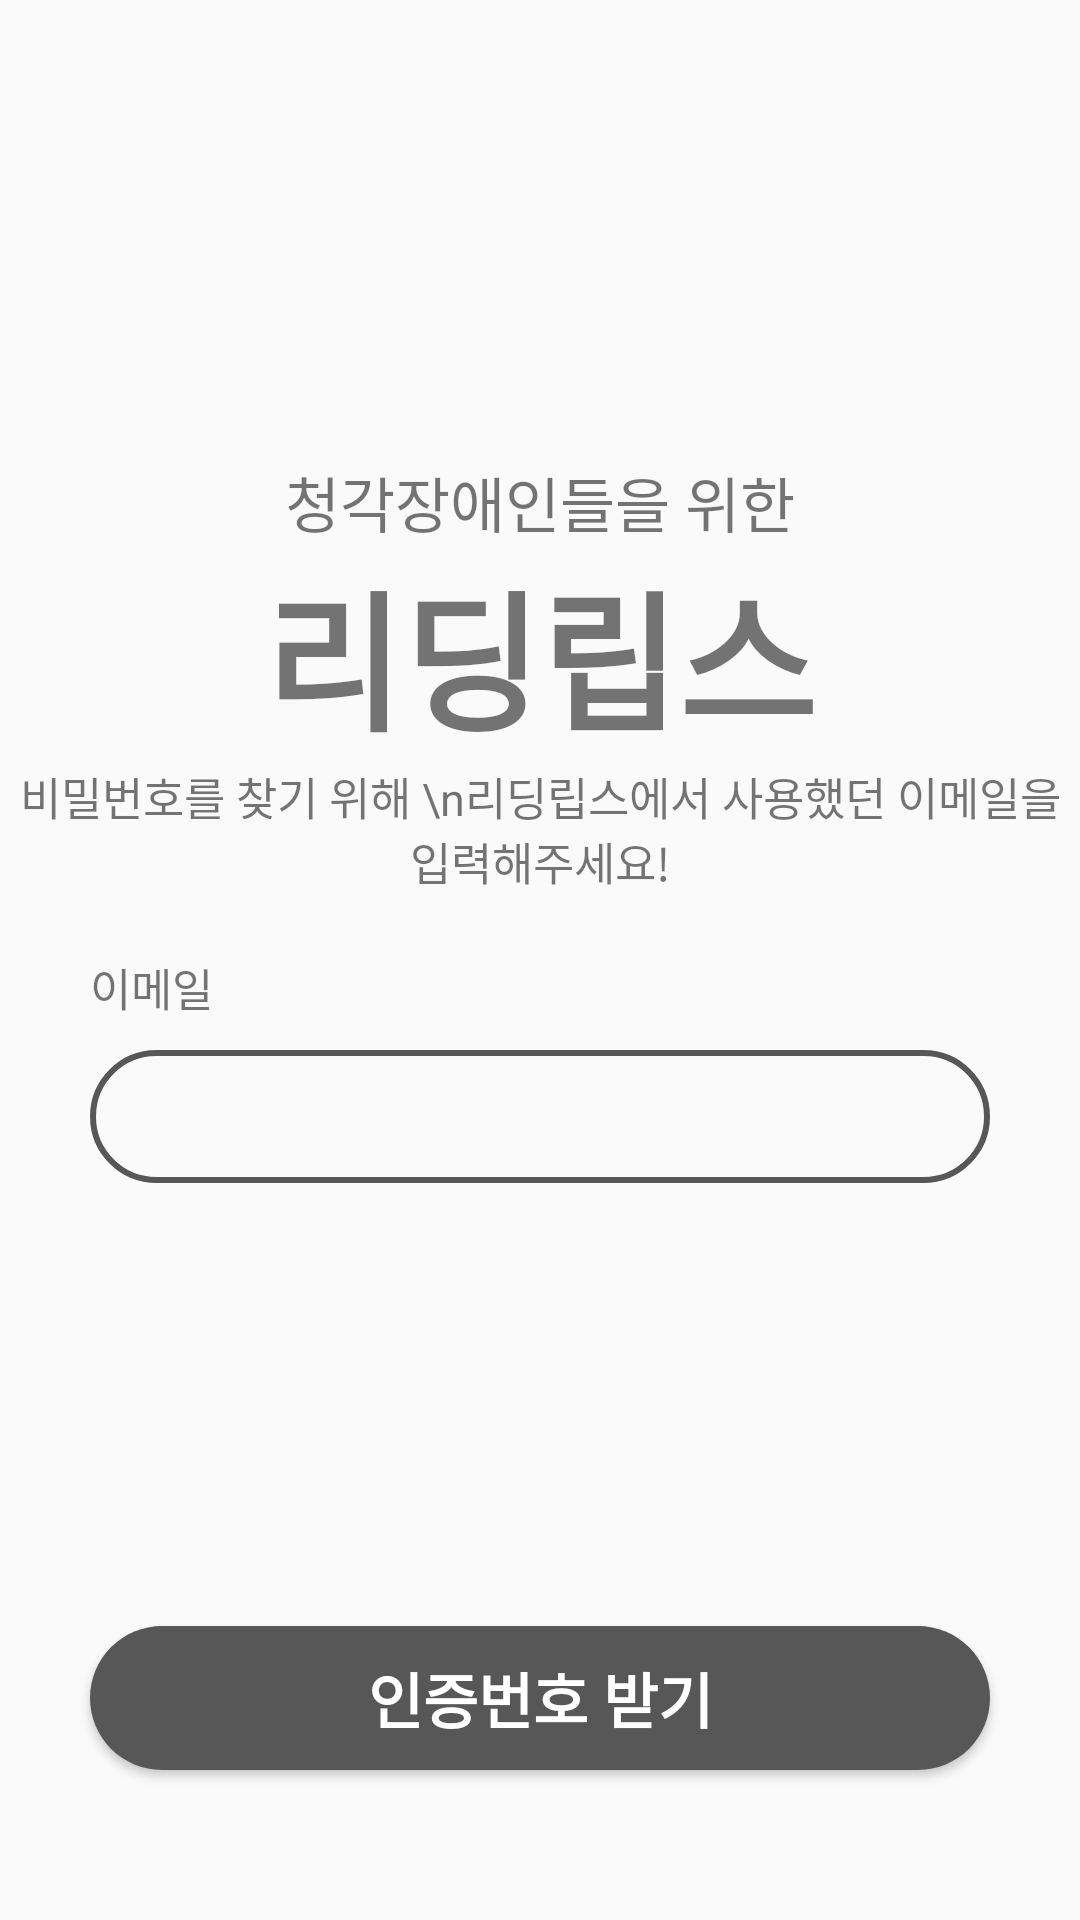

Here is an Android app screen rendered from its layout file. Give the layout XML and the strings, colors and styles it references.
<!-- AndroidManifest.xml: application theme Theme.AppCompat.Light.NoActionBar -->
<!-- res/layout/activity_find_pw.xml -->
<?xml version="1.0" encoding="utf-8"?>
<androidx.constraintlayout.widget.ConstraintLayout xmlns:android="http://schemas.android.com/apk/res/android"
    xmlns:app="http://schemas.android.com/apk/res-auto"
    xmlns:tools="http://schemas.android.com/tools"
    android:layout_width="match_parent"
    android:layout_height="match_parent"
    tools:context=".login.singup.CheckEmail">

    <TextView
        android:id="@+id/tv_title"
        android:layout_width="wrap_content"
        android:layout_height="wrap_content"
        android:text="청각장애인들을 위한"
        android:textSize="20sp"
        app:layout_constraintBottom_toBottomOf="parent"
        app:layout_constraintEnd_toEndOf="parent"
        app:layout_constraintStart_toStartOf="parent"
        app:layout_constraintTop_toTopOf="parent"
        app:layout_constraintVertical_bias=".25" />

    <TextView
        android:id="@+id/tv_subtitle"
        android:layout_width="wrap_content"
        android:layout_height="wrap_content"
        android:text="리딩립스"
        android:textSize="50sp"
        android:textStyle="bold"
        app:layout_constraintEnd_toEndOf="@id/tv_title"
        app:layout_constraintStart_toStartOf="@id/tv_title"
        app:layout_constraintTop_toBottomOf="@id/tv_title" />

    <androidx.appcompat.widget.AppCompatButton
        android:id="@+id/btn_next"
        android:layout_width="match_parent"
        android:layout_height="wrap_content"
        android:layout_marginHorizontal="30dp"
        android:layout_marginBottom="50dp"
        android:background="@drawable/login_page_btn_sample"
        android:text="인증번호 받기"
        android:textAllCaps="false"
        android:textColor="#fff"
        android:textSize="20sp"
        android:textStyle="bold"
        app:layout_constraintBottom_toBottomOf="parent"
        />



    <EditText
        android:id="@+id/et_id"
        android:layout_width="match_parent"
        android:layout_height="wrap_content"
        android:layout_marginHorizontal="30dp"
        android:background="@drawable/login_page_et_sample"
        android:inputType="textEmailAddress"
        android:paddingHorizontal="20dp"
        app:layout_constraintTop_toBottomOf="@id/tv_id"
        android:layout_marginTop="10dp"
        android:paddingVertical="10dp"
 />

    <TextView
        android:id="@+id/tv_id"
        android:layout_width="match_parent"
        android:layout_height="wrap_content"
        android:layout_marginHorizontal="30dp"
        android:text="이메일"
        android:textSize="15sp"
        android:layout_marginTop="20dp"
        app:layout_constraintBottom_toTopOf="@id/et_id"
        app:layout_constraintEnd_toEndOf="@id/et_id"
        app:layout_constraintStart_toStartOf="@id/et_id"
        app:layout_constraintTop_toBottomOf="@id/tv_explain"

        />

    <TextView
        android:id="@+id/tv_explain"
        android:layout_width="match_parent"
        android:layout_height="wrap_content"
        android:text="비밀번호를 찾기 위해 \n리딩립스에서 사용했던 이메일을 입력해주세요!"
        android:textAlignment="center"
        android:textSize="15sp"
        app:layout_constraintBottom_toTopOf="@id/tv_id"
        app:layout_constraintEnd_toEndOf="parent"
        app:layout_constraintStart_toStartOf="parent"
        app:layout_constraintTop_toBottomOf="@id/tv_subtitle" />


    <TextView

        android:id="@+id/tv_code"
        android:layout_width="wrap_content"
        android:layout_height="wrap_content"
        android:text="인증번호"
        app:layout_constraintTop_toBottomOf="@+id/et_id"
        app:layout_constraintStart_toStartOf="@id/et_id"
        android:layout_marginTop="20dp"
        android:visibility="invisible"
        />

    <EditText
        android:id="@+id/et_code"
        android:layout_width="match_parent"
        android:layout_height="wrap_content"
        android:layout_marginHorizontal="30dp"
        android:background="@drawable/login_page_et_sample"
        android:inputType="numberDecimal"
        android:paddingHorizontal="20dp"
        app:layout_constraintTop_toBottomOf="@id/tv_code"
        android:layout_marginTop="10dp"
        android:visibility="invisible"


        android:paddingVertical="10dp"
        />

</androidx.constraintlayout.widget.ConstraintLayout>
<!-- resources referenced by this layout -->
<resources>
  <!-- drawable login_page_btn_sample (drawable) -->
  <?xml version="1.0" encoding="utf-8"?>
  <layer-list xmlns:android="http://schemas.android.com/apk/res/android">
      <item>
          <shape android:shape ="rectangle">
              <solid android:color="#575757"/>
              <corners android:bottomLeftRadius="50dp"
              android:bottomRightRadius="50dp"
              android:topLeftRadius="50dp"
              android:topRightRadius="50dp">
  
              </corners>
          </shape>
      </item>
  </layer-list>
  <!-- drawable login_page_et_sample (drawable) -->
  <?xml version="1.0" encoding="utf-8"?>
  <layer-list xmlns:android="http://schemas.android.com/apk/res/android">
      <item>
          <shape android:shape ="rectangle">
              <solid android:color="#00ffffff"/>
              <stroke android:color="#575757"
                  android:width="2dp"/>
              <corners android:bottomLeftRadius="50dp"
              android:bottomRightRadius="50dp"
              android:topLeftRadius="50dp"
              android:topRightRadius="50dp">
  
              </corners>
          </shape>
      </item>
  </layer-list>
</resources>
